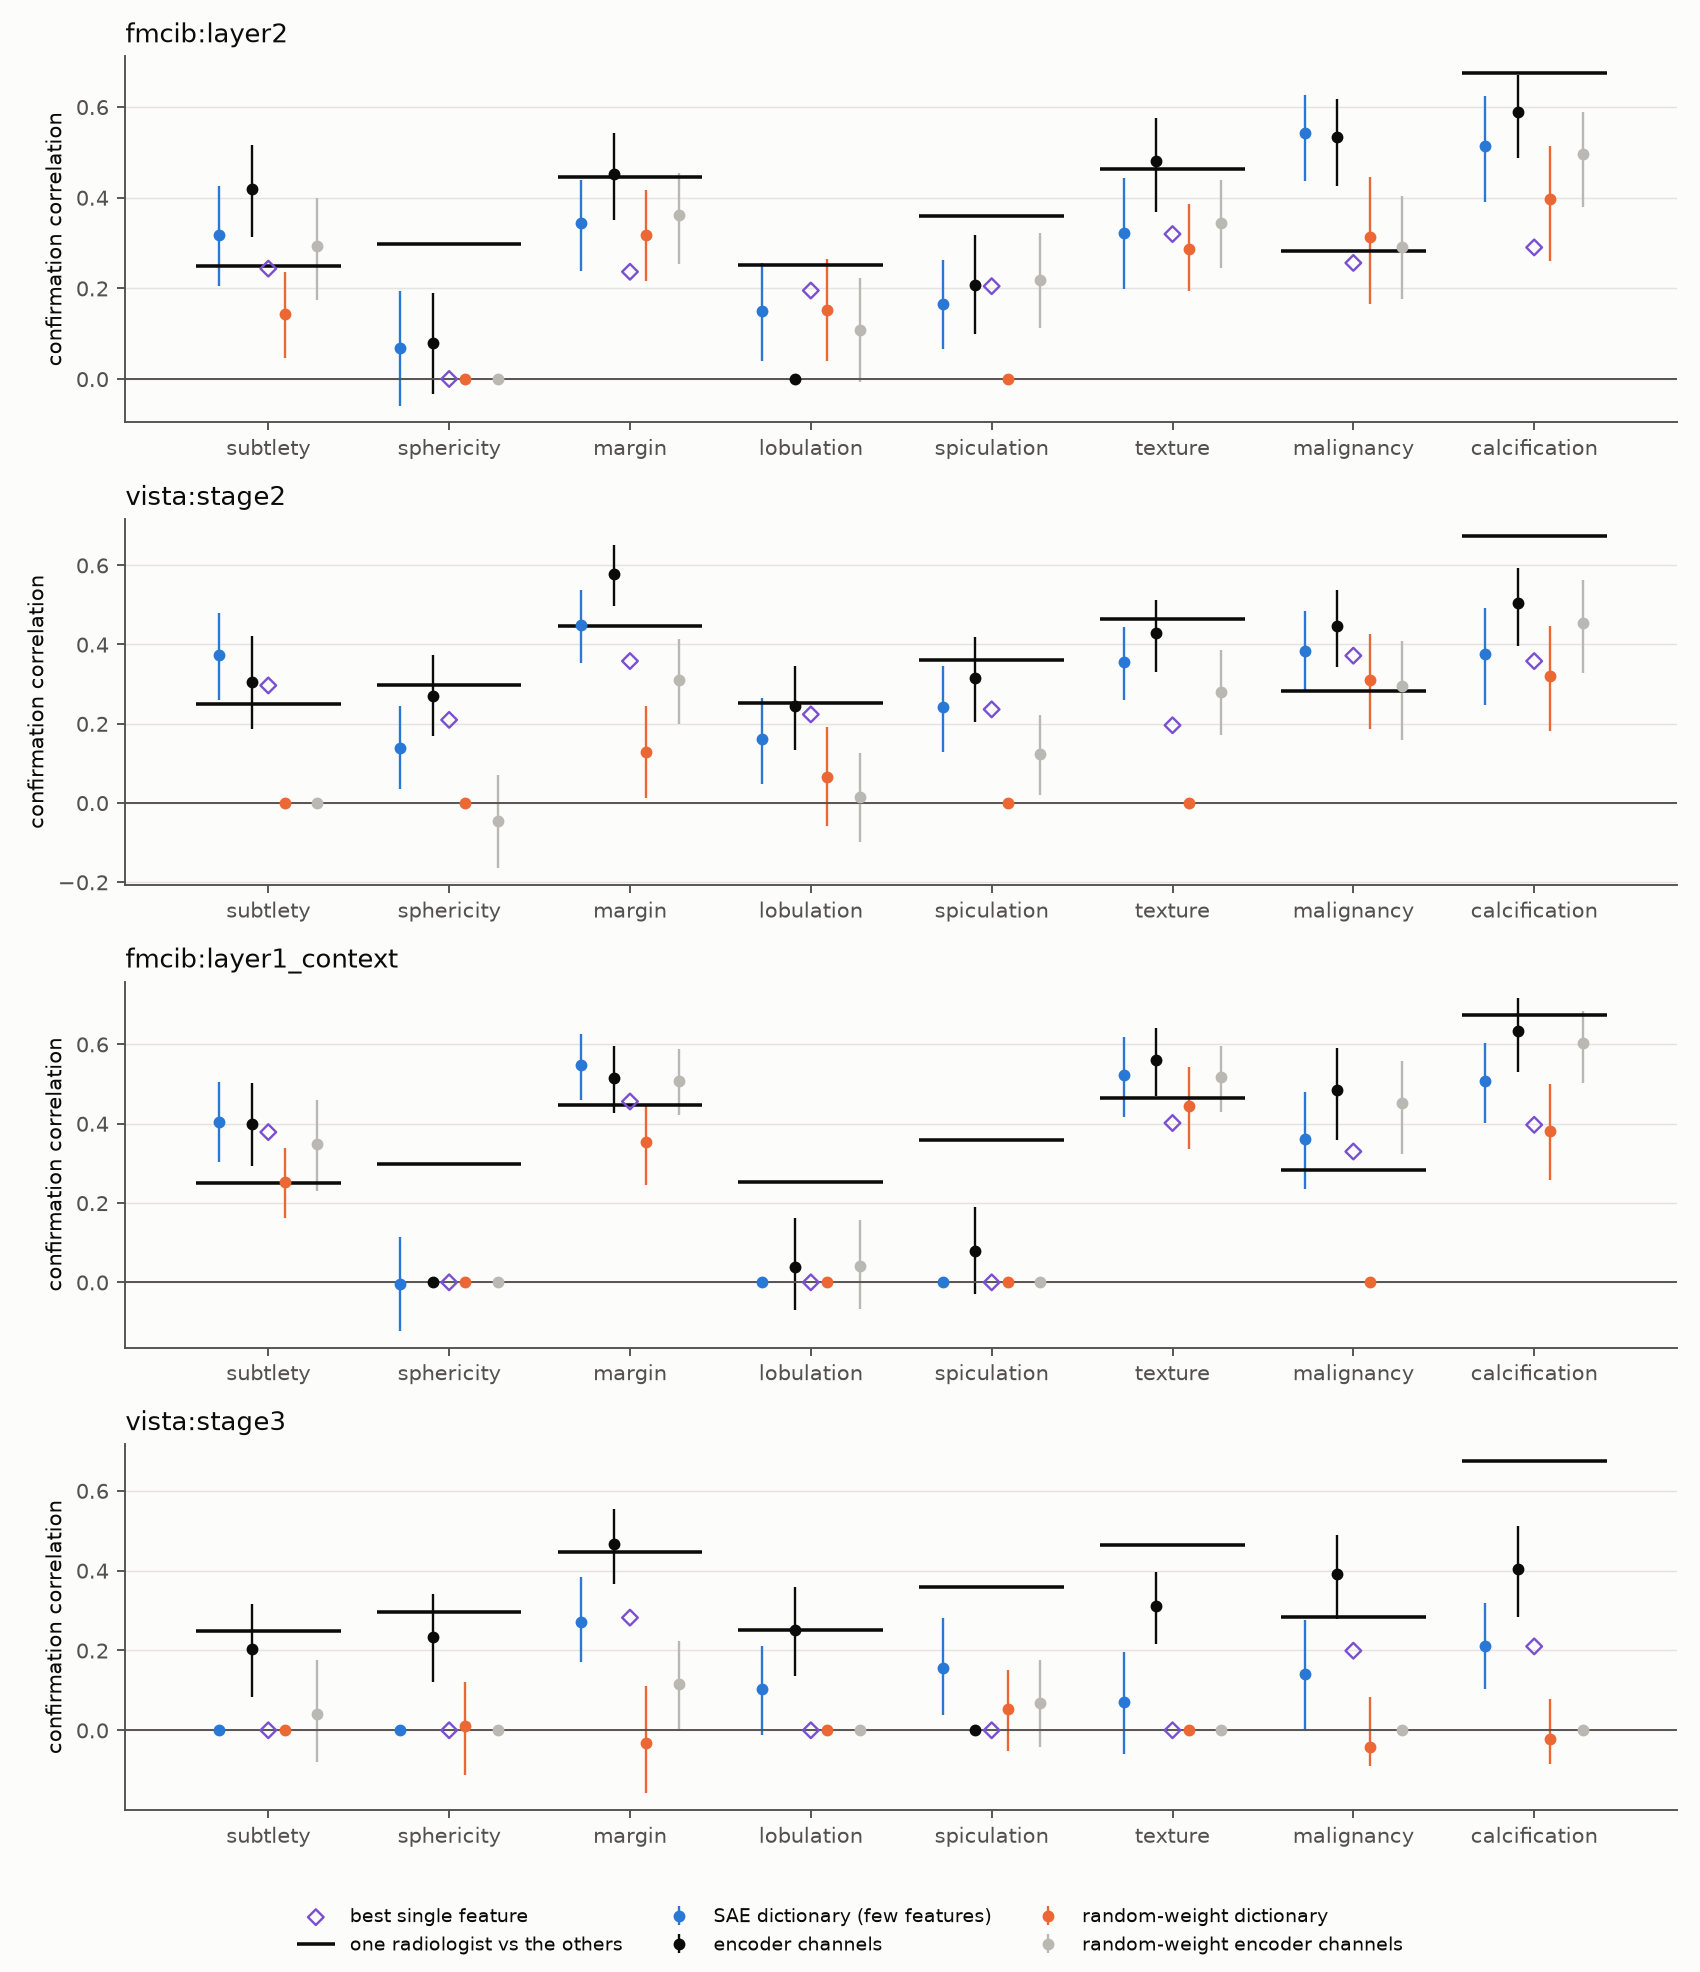

The table this chart was drawn from, first rows:
site, input, rating, columns, nodules, score, low, high, nonzero
fmcib:layer2, dictionary, subtlety, 2884, 582, 0.3179, 0.2046, 0.4249, 26
fmcib:layer2, dictionary, sphericity, 2884, 582, 0.06942, -0.05882, 0.193, 1
fmcib:layer2, dictionary, margin, 2884, 582, 0.3445, 0.239, 0.4382, 19
fmcib:layer2, dictionary, lobulation, 2884, 582, 0.1493, 0.03926, 0.2549, 1
fmcib:layer2, dictionary, spiculation, 2884, 582, 0.1651, 0.06515, 0.2619, 14
fmcib:layer2, dictionary, texture, 2884, 582, 0.3222, 0.1977, 0.443, 2
fmcib:layer2, dictionary, malignancy, 2884, 582, 0.5419, 0.436, 0.6264, 9
fmcib:layer2, dictionary, calcification, 2884, 582, 0.5134, 0.3899, 0.6235, 2
fmcib:layer2, random_dictionary, subtlety, 1396, 582, 0.1432, 0.04597, 0.2361, 3
fmcib:layer2, random_dictionary, sphericity, 1396, 582, 0.0, 0.0, 0.0, 0
fmcib:layer2, random_dictionary, margin, 1396, 582, 0.3181, 0.217, 0.4163, 1
fmcib:layer2, random_dictionary, lobulation, 1396, 582, 0.1525, 0.04067, 0.2644, 3
fmcib:layer2, random_dictionary, spiculation, 1396, 582, 0.0, 0.0, 0.0, 0
fmcib:layer2, random_dictionary, texture, 1396, 582, 0.2876, 0.194, 0.3869, 5
fmcib:layer2, random_dictionary, malignancy, 1396, 582, 0.3134, 0.1647, 0.4464, 4
fmcib:layer2, random_dictionary, calcification, 1396, 582, 0.3964, 0.2599, 0.5144, 7
fmcib:layer2, raw, subtlety, 2048, 582, 0.4192, 0.3139, 0.5151, 8
fmcib:layer2, raw, sphericity, 2048, 582, 0.08037, -0.03242, 0.1907, 1
fmcib:layer2, raw, margin, 2048, 582, 0.4519, 0.3507, 0.542, 34
fmcib:layer2, raw, lobulation, 2048, 582, 0.0, 0.0, 0.0, 0
fmcib:layer2, raw, spiculation, 2048, 582, 0.2082, 0.09849, 0.318, 20
fmcib:layer2, raw, texture, 2048, 582, 0.4805, 0.3673, 0.5756, 22
fmcib:layer2, raw, malignancy, 2048, 582, 0.534, 0.4262, 0.617, 40
fmcib:layer2, raw, calcification, 2048, 582, 0.5878, 0.4872, 0.6701, 32
fmcib:layer2, random_raw, subtlety, 2048, 582, 0.2934, 0.1733, 0.3997, 34
fmcib:layer2, random_raw, sphericity, 2048, 582, 0.0, 0.0, 0.0, 0
fmcib:layer2, random_raw, margin, 2048, 582, 0.3624, 0.2538, 0.4539, 13
fmcib:layer2, random_raw, lobulation, 2048, 582, 0.1071, -0.006485, 0.2217, 5
fmcib:layer2, random_raw, spiculation, 2048, 582, 0.2187, 0.1119, 0.3212, 10
fmcib:layer2, random_raw, texture, 2048, 582, 0.3437, 0.2445, 0.4387, 5
fmcib:layer2, random_raw, malignancy, 2048, 582, 0.2905, 0.1762, 0.4031, 18
fmcib:layer2, random_raw, calcification, 2048, 582, 0.4963, 0.379, 0.5896, 39
vista:stage2, dictionary, subtlety, 414, 582, 0.3744, 0.2596, 0.4794, 5
vista:stage2, dictionary, sphericity, 414, 582, 0.1399, 0.03592, 0.2437, 32
vista:stage2, dictionary, margin, 414, 582, 0.45, 0.3536, 0.5365, 9
vista:stage2, dictionary, lobulation, 414, 582, 0.1621, 0.0468, 0.2653, 7
vista:stage2, dictionary, spiculation, 414, 582, 0.2414, 0.1289, 0.3467, 1
vista:stage2, dictionary, texture, 414, 582, 0.3557, 0.2601, 0.4446, 9
vista:stage2, dictionary, malignancy, 414, 582, 0.3843, 0.2841, 0.4841, 2
vista:stage2, dictionary, calcification, 414, 582, 0.3758, 0.2485, 0.4909, 23
vista:stage2, random_dictionary, subtlety, 108, 582, 0.0, 0.0, 0.0, 0
vista:stage2, random_dictionary, sphericity, 108, 582, 0.0, 0.0, 0.0, 0
vista:stage2, random_dictionary, margin, 108, 582, 0.1296, 0.01237, 0.2443, 1
vista:stage2, random_dictionary, lobulation, 108, 582, 0.06484, -0.0582, 0.191, 1
vista:stage2, random_dictionary, spiculation, 108, 582, 0.0, 0.0, 0.0, 0
vista:stage2, random_dictionary, texture, 108, 582, 0.0, 0.0, 0.0, 0
vista:stage2, random_dictionary, malignancy, 108, 582, 0.3099, 0.1866, 0.4256, 27
vista:stage2, random_dictionary, calcification, 108, 582, 0.3213, 0.1811, 0.4468, 6
vista:stage2, raw, subtlety, 384, 582, 0.3041, 0.1878, 0.421, 4
vista:stage2, raw, sphericity, 384, 582, 0.2698, 0.1679, 0.3737, 10
vista:stage2, raw, margin, 384, 582, 0.5767, 0.4962, 0.6514, 31
vista:stage2, raw, lobulation, 384, 582, 0.2452, 0.1343, 0.3451, 9
vista:stage2, raw, spiculation, 384, 582, 0.3163, 0.2042, 0.4194, 7
vista:stage2, raw, texture, 384, 582, 0.4285, 0.3309, 0.5124, 30
vista:stage2, raw, malignancy, 384, 582, 0.4477, 0.3436, 0.5384, 14
vista:stage2, raw, calcification, 384, 582, 0.505, 0.3968, 0.5941, 22
vista:stage2, random_raw, subtlety, 384, 582, 0.0, 0.0, 0.0, 0
vista:stage2, random_raw, sphericity, 384, 582, -0.04651, -0.1649, 0.06969, 1
vista:stage2, random_raw, margin, 384, 582, 0.3103, 0.1985, 0.4142, 11
vista:stage2, random_raw, lobulation, 384, 582, 0.01571, -0.09879, 0.1249, 1
... 68 more rows
